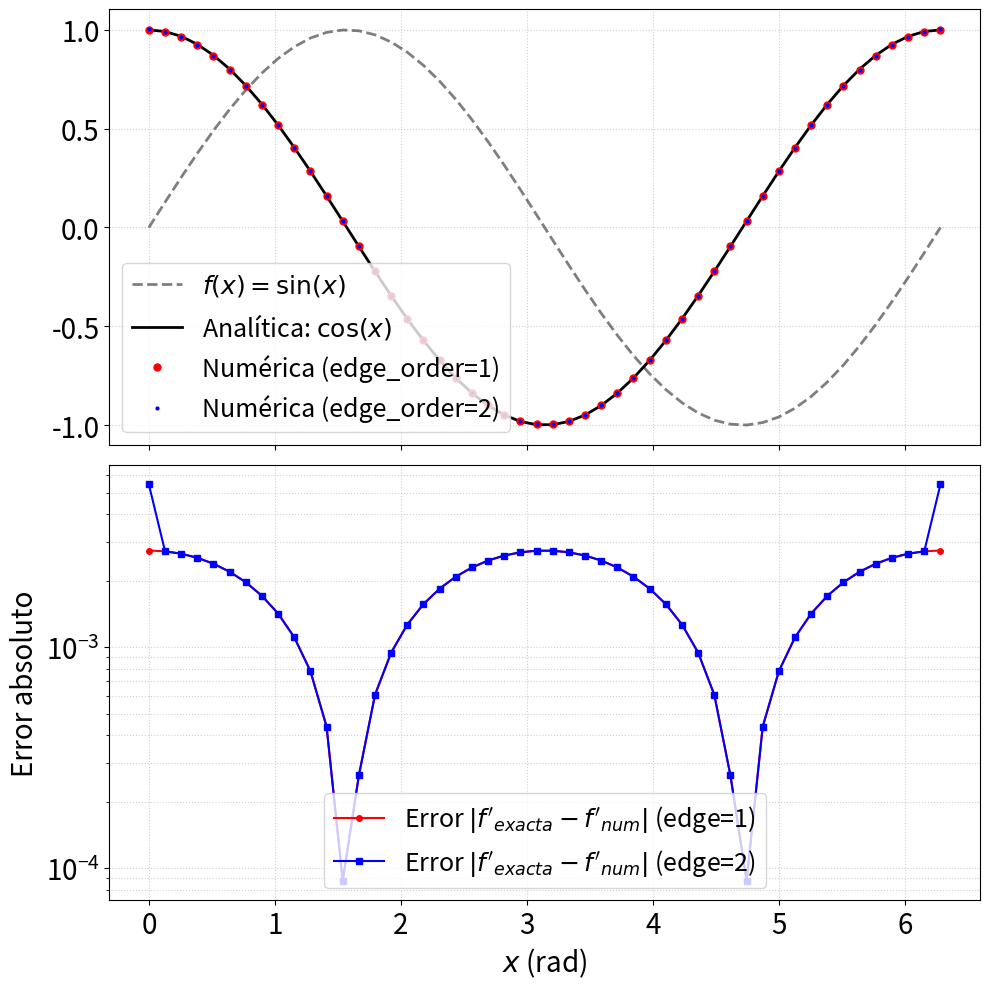

The matplotlib source for this figure: (Note: this script raises an exception after producing the figure.)
import numpy as np
import matplotlib.pyplot as plt

N =  50 # número de úntos
x = np.linspace(0,2*np.pi,N)

y = np.sin(x) 

dy = np.cos(x) # derivada exacta de sin(x)

# derivadas numéricas
dy1 =  np.gradient(y, x, edge_order=1) 
dy2 =  np.gradient(y, x, edge_order=2)

#errores
error1 = np.abs(dy - dy1)
error2 = np.abs(dy - dy2)

#plots
fig, (ax1, ax2) = plt.subplots(2, 1, figsize=(10, 10), sharex=True)

# Subplot 1: Función y derivadas
ax1.plot(x, y, "k--", alpha=0.5, lw = 2,label=r"$f(x) = \sin(x)$")
ax1.plot(x, dy, "k-", lw=2, label=r"Analítica: $\cos(x)$")
ax1.plot(x, dy1, "ro", markersize=5, label=r"Numérica (edge_order=1)")
ax1.plot(x, dy2, "b.", markersize=4, label=r"Numérica (edge_order=2)")
ax1.grid(True, ls=":", alpha=0.6)
ax1.legend(loc="lower left", fontsize=18)
ax1.tick_params (axis='both', which='both', labelsize =20)

# Subplot 2: Error absoluto
ax2.semilogy(x, error1, "r-o", markersize=4, label=r"Error $|f'_{exacta} - f'_{num}|$ (edge=1)")
ax2.semilogy(x, error2, "b-s", markersize=4, label=r"Error $|f'_{exacta} - f'_{num}|$ (edge=2)")
ax2.set_xlabel(r"$x$ (rad)", fontsize=20)
ax2.set_ylabel("Error absoluto", fontsize=20)
ax2.grid(True, which="both", ls=":", alpha=0.6)
ax2.legend(loc="lower center", fontsize=18)
ax2.tick_params (axis='both', which='both', labelsize =20)

plt.tight_layout()
plt.savefig('../lectures/03_herramientas_python/derivadasinx.pdf', bbox_inches='tight')
plt.show()
